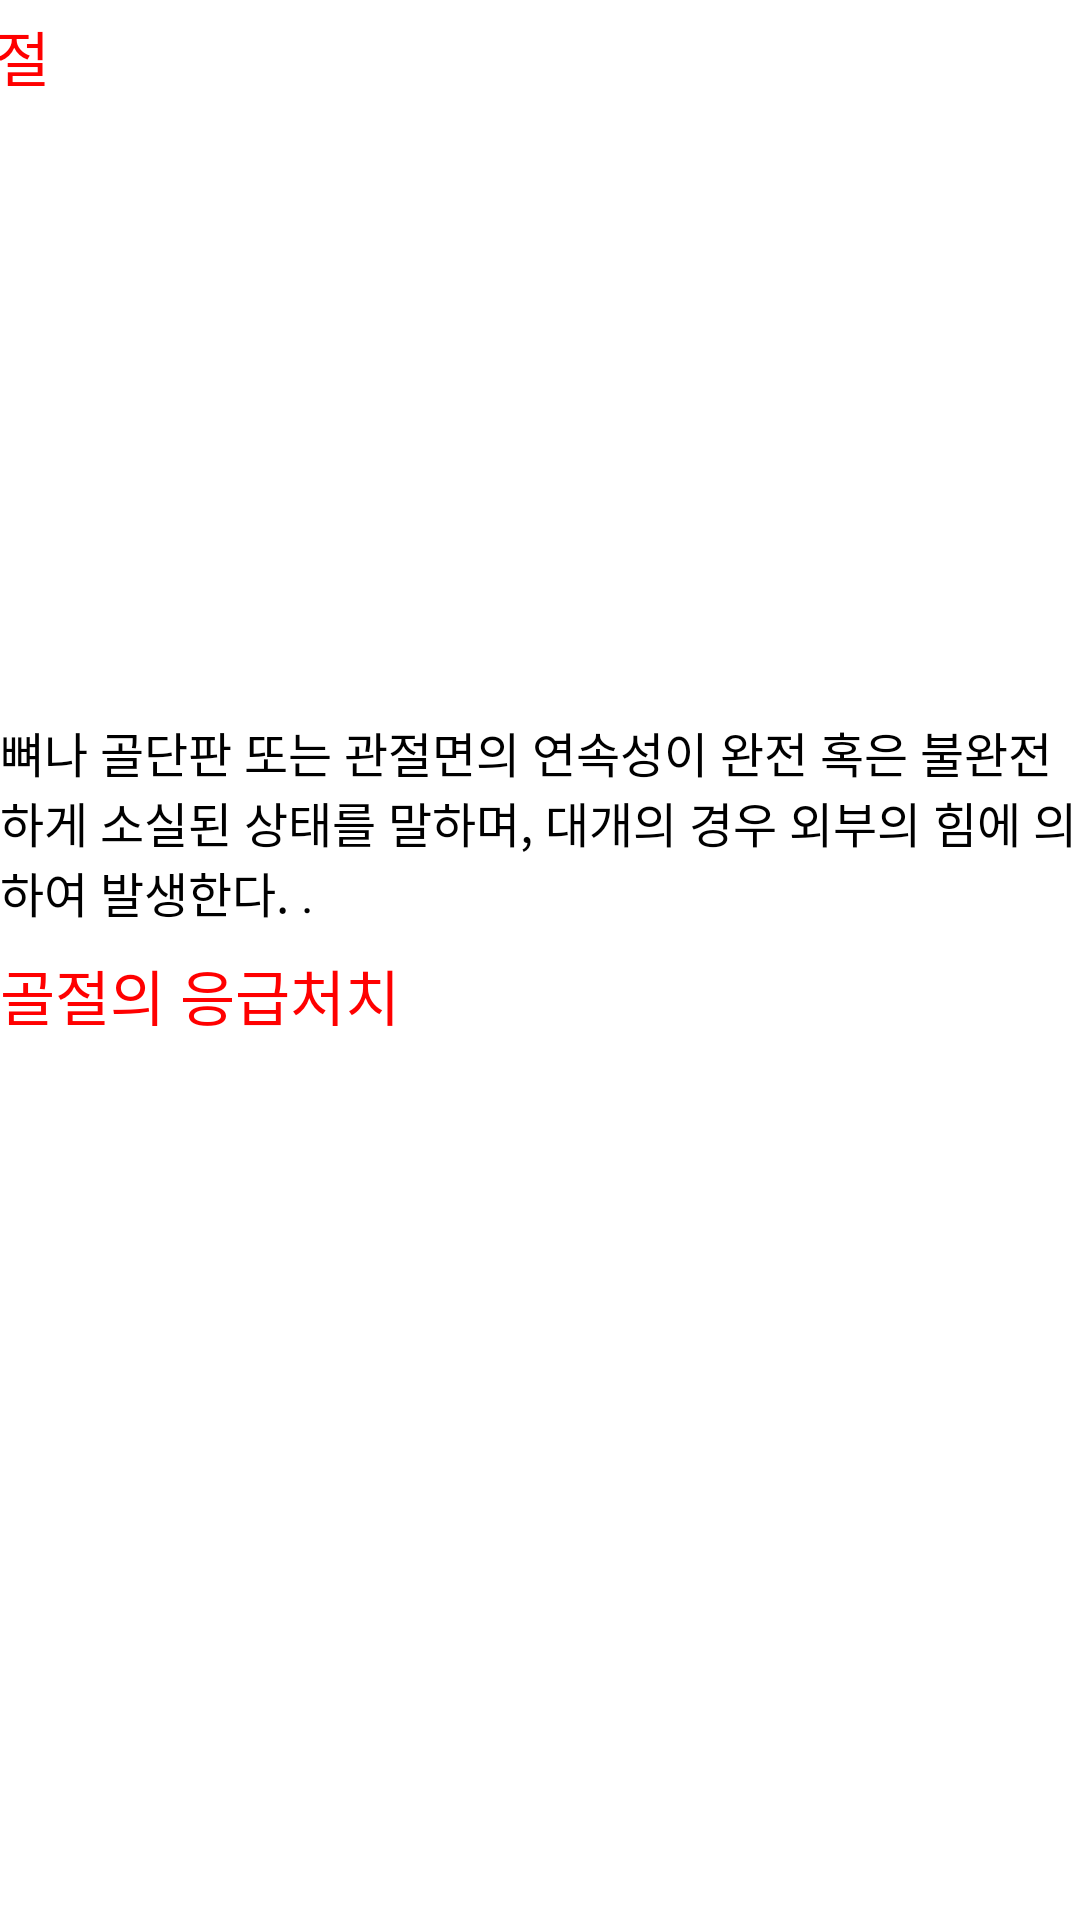

Layout XML and referenced resources for this Android screen:
<!-- AndroidManifest.xml: application theme Theme.BottomNavi -->
<!-- res/layout/bonefracture.xml -->
<?xml version="1.0" encoding="utf-8"?>
<androidx.constraintlayout.widget.ConstraintLayout xmlns:android="http://schemas.android.com/apk/res/android"
    xmlns:app="http://schemas.android.com/apk/res-auto"
    xmlns:tools="http://schemas.android.com/tools"
    android:layout_width="match_parent"
    android:layout_height="match_parent"
    tools:context=".MainActivity">

    <ScrollView
        android:layout_width="match_parent"
        android:layout_height="match_parent"
        android:fillViewport="true"
        app:layout_constraintBottom_toBottomOf="parent"
        app:layout_constraintEnd_toEndOf="parent"
        app:layout_constraintHorizontal_bias="0.0"
        app:layout_constraintStart_toStartOf="parent"
        app:layout_constraintTop_toTopOf="parent"
        app:layout_constraintVertical_bias="0.0">

        <androidx.constraintlayout.widget.ConstraintLayout
            android:layout_width="match_parent"
            android:layout_height="wrap_content">

            <androidx.appcompat.widget.Toolbar
                android:id="@+id/toolbar"
                android:layout_width="409dp"
                android:layout_height="wrap_content"
                android:background="#000000"
                android:minHeight="?attr/actionBarSize"
                android:theme="?attr/actionBarTheme"
                app:layout_constraintEnd_toEndOf="parent"
                app:layout_constraintStart_toStartOf="parent"
                app:layout_constraintTop_toTopOf="parent" />

            <Button
                android:id="@+id/BackButton"
                android:layout_width="63dp"
                android:layout_height="53dp"
                android:layout_marginStart="4dp"
                android:layout_marginTop="28dp"
                android:background="@android:color/transparent"
                android:contentDescription="@string/phone"
                app:layout_constraintStart_toStartOf="@+id/toolbar"
                app:layout_constraintTop_toTopOf="parent" />

            <TextView
                android:layout_width="wrap_content"
                android:layout_height="wrap_content"
                android:layout_marginStart="4dp"
                android:layout_marginTop="4dp"
                android:text="골절"
                android:textColor="#FF0000"
                android:textSize="20sp"
                app:layout_constraintStart_toStartOf="@+id/toolbar"
                app:layout_constraintTop_toBottomOf="@+id/toolbar" />

            <TextView
                android:id="@+id/textView1"
                android:layout_width="0dp"
                android:layout_height="wrap_content"
                android:layout_marginTop="8dp"
                android:text="뼈나 골단판 또는 관절면의 연속성이 완전 혹은 불완전하게 소실된 상태를 말하며, 대개의 경우 외부의 힘에 의하여 발생한다. ."
                android:textColor="#000"
                android:textSize="16sp"
                app:layout_constraintEnd_toEndOf="parent"
                app:layout_constraintHorizontal_bias="0.0"
                app:layout_constraintStart_toStartOf="parent"
                app:layout_constraintTop_toBottomOf="@+id/imageView1" />

            <ImageView
                android:id="@+id/imageView1"
                android:layout_width="395dp"
                android:layout_height="191dp"
                android:layout_marginTop="40dp"
                app:layout_constraintEnd_toEndOf="parent"
                app:layout_constraintHorizontal_bias="0.241"
                app:layout_constraintStart_toStartOf="parent"
                app:layout_constraintTop_toBottomOf="@+id/toolbar"
                app:srcCompat="@drawable/bone" />

            <TextView
                android:id="@+id/textView2"
                android:layout_width="wrap_content"
                android:layout_height="wrap_content"
                android:layout_marginTop="8dp"
                android:text="골절의 응급처치"
                android:textColor="#FF0000"
                android:textSize="20sp"
                app:layout_constraintStart_toStartOf="parent"
                app:layout_constraintTop_toBottomOf="@+id/textView1" />

            <TextView
                android:id="@+id/textView3"
                android:layout_width="0dp"
                android:layout_height="wrap_content"
                android:layout_marginTop="12dp"
                android:text=""
                android:textColor="#000"
                android:textSize="16sp"
                app:layout_constraintEnd_toEndOf="parent"
                app:layout_constraintHorizontal_bias="0.0"
                app:layout_constraintStart_toStartOf="parent"
                app:layout_constraintTop_toBottomOf="@+id/textView2" />

            <ImageView
                android:id="@+id/imageView3"
                android:layout_width="398dp"
                android:layout_height="269dp"
                android:layout_marginTop="8dp"
                app:layout_constraintEnd_toEndOf="parent"
                app:layout_constraintHorizontal_bias="0.515"
                app:layout_constraintStart_toStartOf="parent"
                app:layout_constraintTop_toBottomOf="@+id/textView3"
                app:srcCompat="@drawable/bonefracture" />

            <TextView
                android:id="@+id/textView4"
                android:layout_width="0dp"
                android:layout_height="wrap_content"
                android:text="골절 사고가 발생하였을 때 간혹 골절 부위를 원래대로 되돌려 놓으려고 무리한 시도를 하는 경우가 있다. 이러한 행동은 골절이 일어난 주변부의 근육이나 혈관, 신경 등을 더 손상시킬 수 있어 삼가 해야 한다.."
                android:textColor="#000"
                android:textSize="16sp"
                app:layout_constraintEnd_toEndOf="parent"
                app:layout_constraintStart_toStartOf="parent"
                app:layout_constraintTop_toBottomOf="@+id/imageView3"
                app:layout_constraintVertical_bias="0.1" />


            <ImageView
                android:id="@+id/imageView4"
                android:layout_width="413dp"
                android:layout_height="280dp"
                app:layout_constraintEnd_toEndOf="parent"
                app:layout_constraintStart_toStartOf="parent"
                app:layout_constraintTop_toBottomOf="@+id/textView4"
                app:srcCompat="@drawable/bonefracture2" />

            <TextView
                android:id="@+id/textView7"
                android:layout_width="0dp"
                android:layout_height="wrap_content"
                android:layout_marginTop="8dp"
                android:text="골절사고가 발생했을 때 가장 먼저 해야 할 일은 손상 부위를 가능한 움직이지 않도록 하는 것이다. 다친 부위를 심장보다 높게 올린 상태에서 나무판자, 여러겹 접은 신문지, 종이 상자 등의 부목을 이용하여 골절부위가 움직이지 못하도록 고정해야 한다. \n부목은 골절된 부위의 위 ·아래  관절까지 포함시킬 수 있는 긴 것이어야 하고 폭은 골절된 부위보다 넓은 것이 좋다. 예를 들어 아래 팔에 골절이 생겼다면 손목과 팔꿈치 관절을 포함할 수 있는 길이의 부목이어야 하고 손가락에 골절이 발생했다면 바로 옆에 있는 손가락까지 함께 부목으로 고정해야 한다."
                android:textColor="#000"
                android:textSize="16sp"
                app:layout_constraintEnd_toEndOf="parent"
                app:layout_constraintHorizontal_bias="1.0"
                app:layout_constraintStart_toStartOf="parent"
                app:layout_constraintTop_toBottomOf="@+id/imageView4" />

            <ImageView
                android:id="@+id/imageView5"
                android:layout_width="396dp"
                android:layout_height="271dp"
                android:layout_marginTop="12dp"
                app:layout_constraintEnd_toEndOf="parent"
                app:layout_constraintHorizontal_bias="0.285"
                app:layout_constraintStart_toStartOf="parent"
                app:layout_constraintTop_toBottomOf="@+id/textView7"
                app:srcCompat="@drawable/heat_iced_damage_5_3" />

            <TextView
                android:id="@+id/textView8"
                android:layout_width="0dp"
                android:layout_height="wrap_content"
                android:layout_marginTop="12dp"
                android:text="골절 부위는 대부분 부어 오르고 열이 나는데 이 때에는 냉찜질이 도움이 된다. 냉찜질은 혈관을 수축시켜 부러진 뼈 주변에서 발생할 수 있는 출혈을 감소시켜주고 차가운 느낌이 골절 부위의 통증을 덜 느끼게 하는 진통 효과를 가지고 있다."
                android:textColor="#000"
                android:textSize="16sp"
                app:layout_constraintEnd_toEndOf="parent"
                app:layout_constraintHorizontal_bias="0.0"
                app:layout_constraintStart_toStartOf="parent"
                app:layout_constraintTop_toBottomOf="@+id/imageView5" />

            <ImageView
                android:id="@+id/imageView6"
                android:layout_width="396dp"
                android:layout_height="271dp"
                android:layout_marginTop="12dp"
                app:layout_constraintEnd_toEndOf="parent"
                app:layout_constraintHorizontal_bias="0.285"
                app:layout_constraintStart_toStartOf="parent"
                app:layout_constraintTop_toBottomOf="@+id/textView8"
                app:srcCompat="@drawable/bonefracture3" />

            <TextView
                android:id="@+id/textView9"
                android:layout_width="0dp"
                android:layout_height="wrap_content"
                android:layout_marginTop="12dp"
                android:text="골절 부위의 피부가 찢어져 피가 나는 경우는 개방성 골절 상황으로 외부의 감염성 물질이 뼈에감염을 일으킬 수 있는 응급 상황이다. 이 때, 하얀 소독솜을 사용해 지혈을 시도하는 경우가 있는데 이는 잘못된 응급처치법이다. 거즈가 아닌 소독솜을 사용하면 솜의 가느다란 털이 상처 부위의 분비물과 엉겨 붙어 추후 병원에서 시행되는 후속 처치를 어렵게 할 수 있다. \n따라서 상처 부위에서 피가 나면 깨끗한 거즈나 천을 이용하여 지혈하는 것이 좋다. 상처부위의 출혈을 멎게 하기 위해 흔히 가루 형태의 지혈제를 사용하는 경우가 있는데, 가루가 상처 부위의 염증을 악화시킬 수 있어 주의해야 한다.."
                android:textColor="#000"
                android:textSize="16sp"
                app:layout_constraintEnd_toEndOf="parent"
                app:layout_constraintHorizontal_bias="0.0"
                app:layout_constraintStart_toStartOf="parent"
                app:layout_constraintTop_toBottomOf="@+id/imageView6" />



        </androidx.constraintlayout.widget.ConstraintLayout>
    </ScrollView>
</androidx.constraintlayout.widget.ConstraintLayout>
<!-- resources referenced by this layout -->
<resources>
  <!-- drawable bone: png bitmap (drawable-v24, 14295 bytes) -->
  <!-- drawable bonefracture2: png bitmap (drawable, 69683 bytes) -->
  <!-- drawable bonefracture3: png bitmap (drawable, 11512 bytes) -->
  <string name="phone">폰</string>
</resources>
